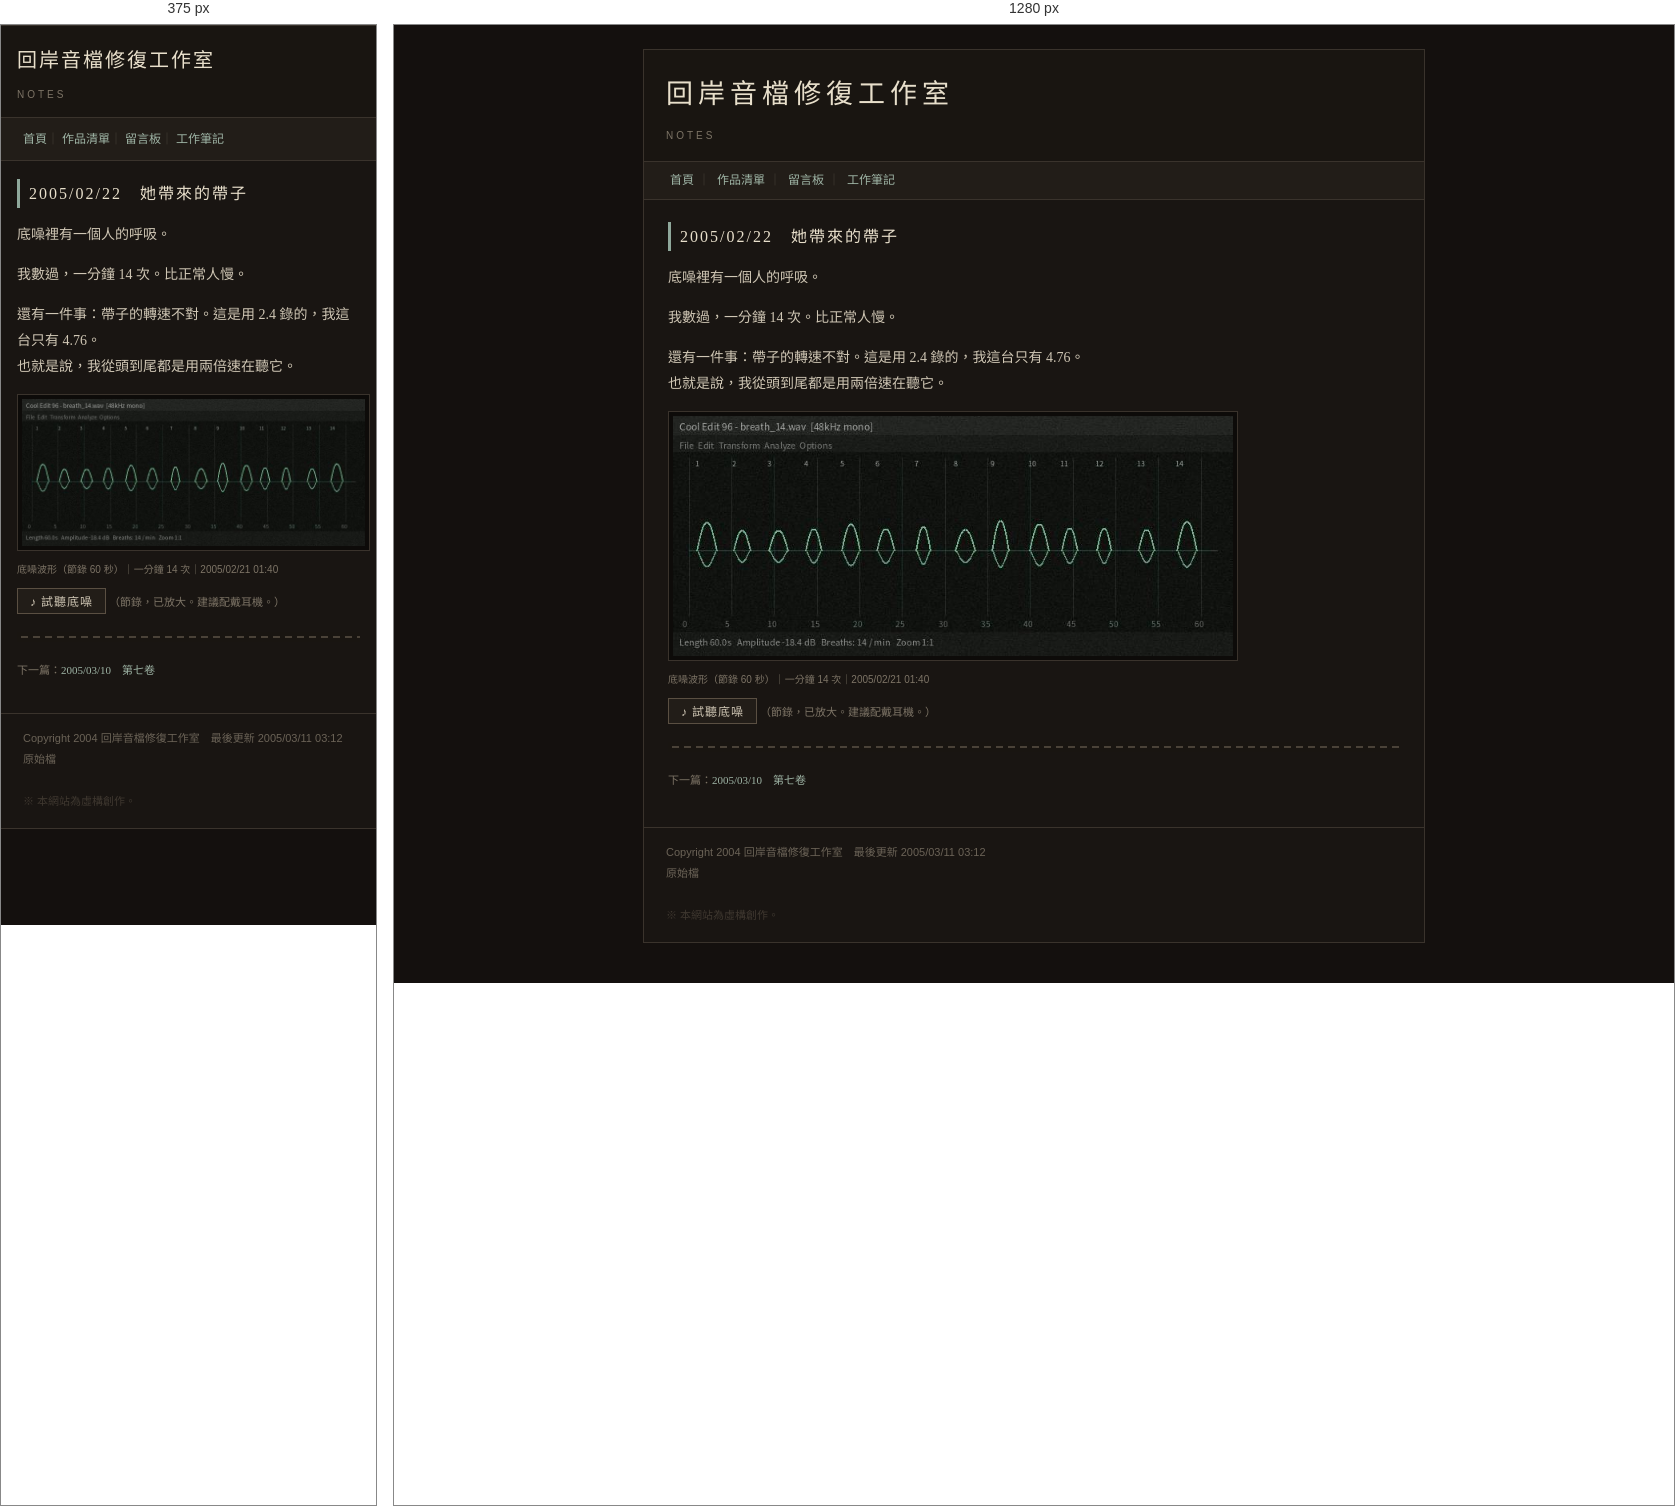
Rendered at 375 px and 1280 px, left to right.

<!-- file: 20050222.html -->
<!DOCTYPE HTML PUBLIC "-//W3C//DTD HTML 4.01 Transitional//EN">
<html lang="zh-Hant">
<head>
<meta name="viewport" content="width=device-width, initial-scale=1">
<meta http-equiv="Content-Type" content="text/html; charset=utf-8">
<title>2005/02/22 - 工作筆記</title>
<link rel="stylesheet" href="../css/old.css">
</head>
<body>
<div class="page">
  <div class="head">
    <div class="logo">回岸音檔修復工作室</div>
    <div class="sub">Notes</div>
  </div>
  <div class="nav">
    <a href="../index.html">首頁</a>｜
    <a href="../works.html">作品清單</a>｜
    <a href="../guestbook.html">留言板</a>｜
    <a href="20050310.html">工作筆記</a>
  </div>
  <div class="body">
    <h2>2005/02/22　她帶來的帶子</h2>
    <p>底噪裡有一個人的呼吸。</p>
    <p>我數過，一分鐘 14 次。比正常人慢。</p>
    <p>還有一件事：帶子的轉速不對。這是用 2.4 錄的，我這台只有 4.76。<br>
    也就是說，我從頭到尾都是用兩倍速在聽它。</p>

    <img class="scan" src="../assets/img/wave_14.jpg" width="560" height="240" alt="底噪波形">
    <p class="caption">底噪波形（節錄 60 秒）｜一分鐘 14 次｜2005/02/21 01:40</p>

    <p class="sndline">
      <button class="sndbtn" id="breathBtn" type="button">♪ 試聽底噪</button>
      <span class="small gray">（節錄，已放大。建議配戴耳機。）</span>
    </p>

    <div class="divider"></div>
    <p class="small gray">
      下一篇：<a href="20050310.html">2005/03/10　第七卷</a>
    </p>
  </div>
  <div class="foot">
    Copyright 2004 回岸音檔修復工作室　最後更新 2005/03/11 03:12<br>
    <a class="src" href="#" data-src="notes/20050222.html">原始檔</a>
    <br><br>
    <span style="color:#3f3830;">※ 本網站為虛構創作。</span>
  </div>
</div>
<script>window.HL_VIEWER="../_v/viewer.html";</script>
<script src="../js/hl-audio.js"></script>
<script>
(function(){
  var b = document.getElementById("breathBtn"), h = null;
  if (!b) return;
  b.addEventListener("click", function(){
    if (h) { h.stop(); h = null; b.textContent = "♪ 試聽底噪"; }
    else { h = HL.loop("v07_breath_loop", 0.28); b.textContent = "■ 停止"; }
  });
})();
</script>
<script src="../js/site.js"></script>
</body>
</html>


/* @media block from old.css */
@media (max-width: 820px) {
  body { padding: 0; }
  .page { width: 100%; border-left: 0; border-right: 0; }
  .body { padding: 18px 16px 22px; }
  .nav { line-height: 2.2; }
  .head { padding: 16px 16px 12px; }
  .logo { font-size: 20px; letter-spacing: 2px; }
  img { max-width: 100%; height: auto !important; }
  .float-right, .float-left { float: none !important; width: auto !important; margin: 0 0 12px; }
  table.list { font-size: 12px; }
  input[type=text] { width: 100%; box-sizing: border-box; }
}

/* @media block from old.css */
@media (max-width: 820px) {
  table.list { width: 100% !important; }
  table.list td { word-break: break-word; }
  .stack,
  .stack > tr,
  .stack > tbody > tr,
  .stack > tr > td,
  .stack > tbody > tr > td { display: block; width: 100% !important; }
  .stack > tr > td.col-left,
  .stack > tbody > tr > td.col-left { padding: 0 0 14px 0 !important; }
  .stack > tr > td.col-right,
  .stack > tbody > tr > td.col-right { padding: 0 !important; }
  .stack .photo { width: 100% !important; max-width: 340px; }
  .stack .photo img { width: 100% !important; height: auto !important; }
  .ending { padding: 18px 0 6px; }
  .player .row, .player .btns { gap: 8px; }
  .bbs { font-size: 11px; padding: 10px; }
  .nav a { display: inline-block; padding: 1px 0; }
}

/* @media block from old.css */
@media (max-width: 820px) {
  body.y1999 .page, body.y2003 .page {
    width: 100% !important;
    border-left: 0; border-right: 0;
  }
}